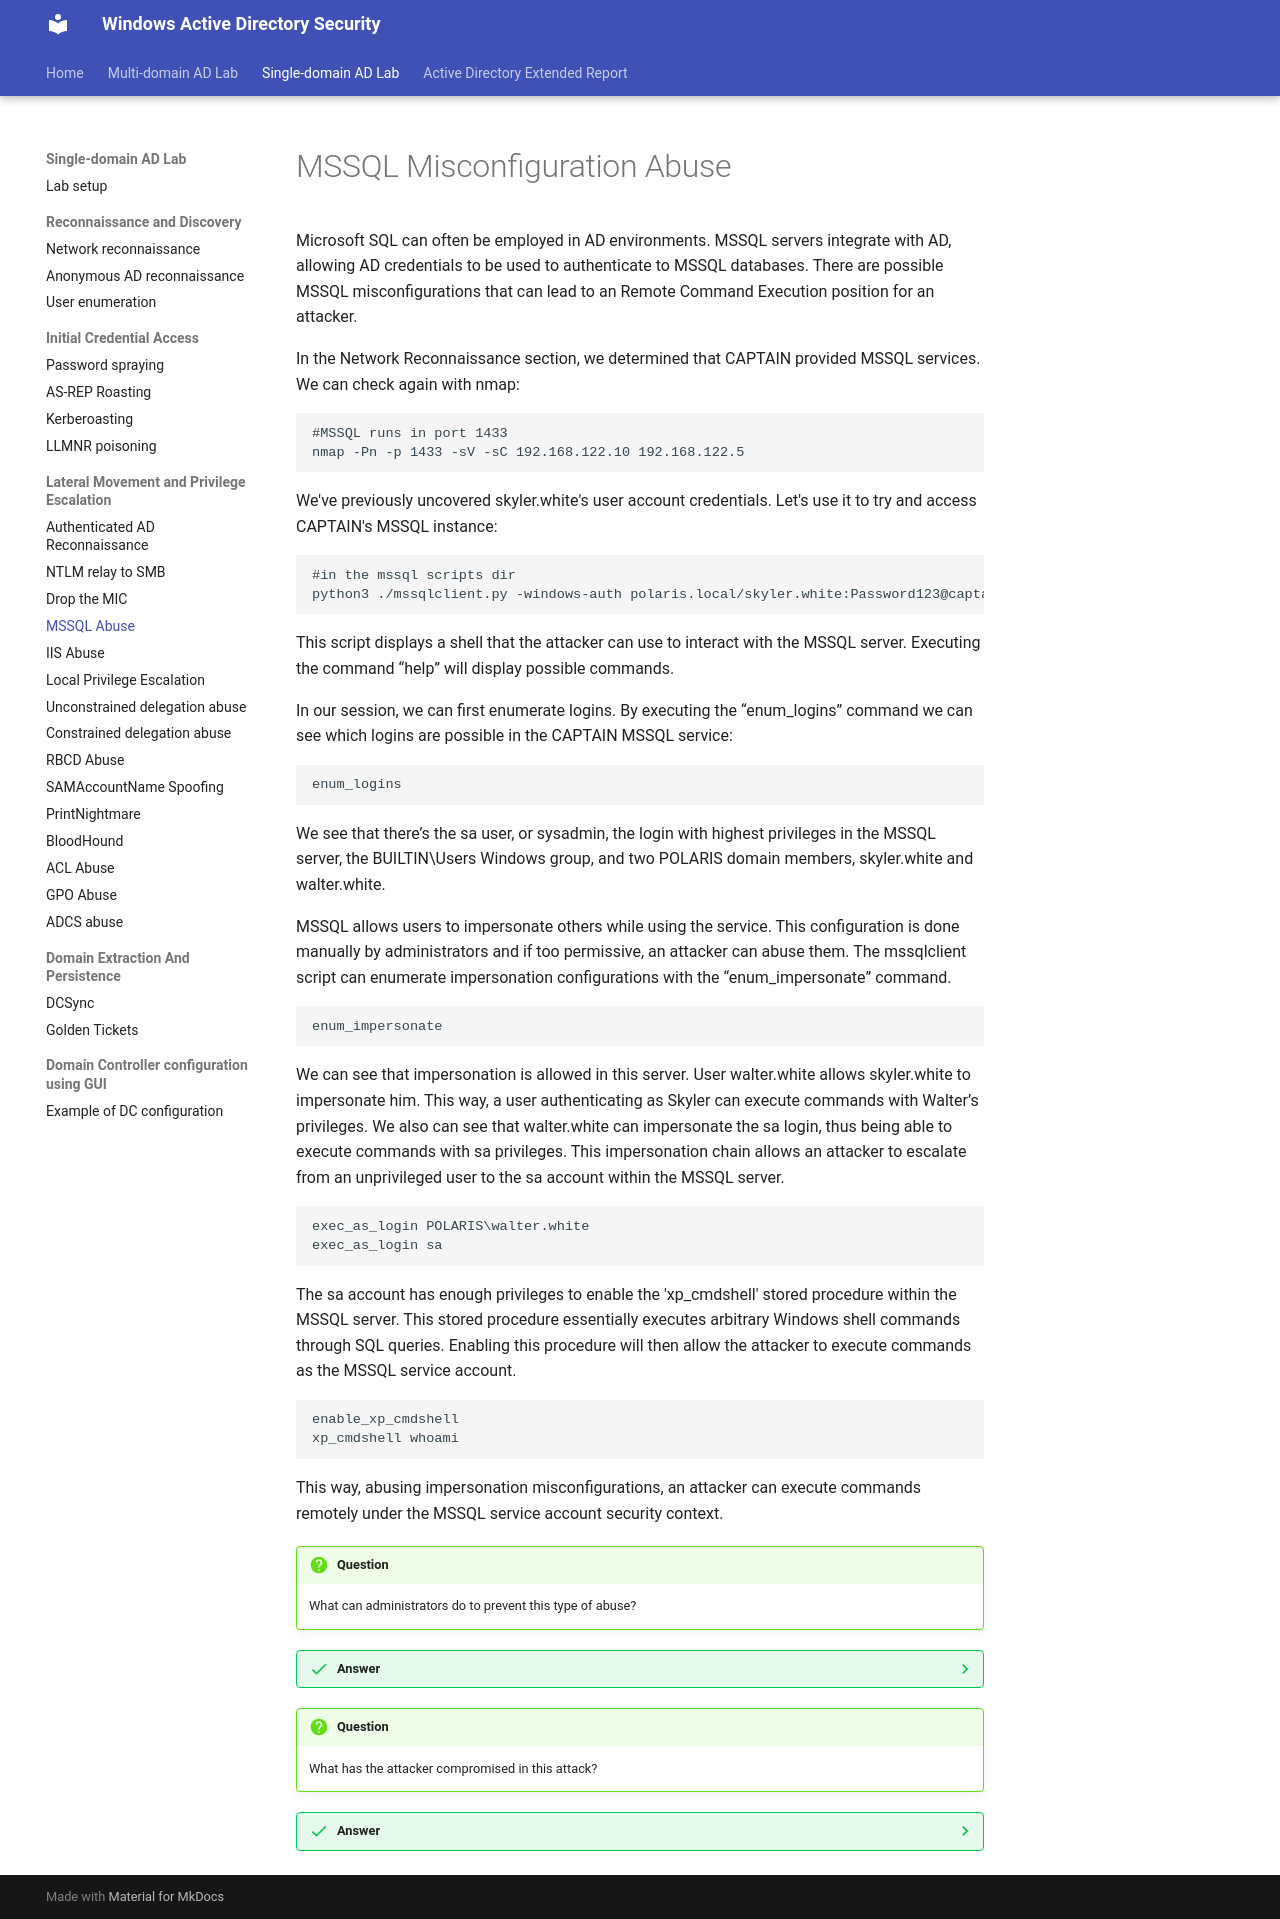

repository: netexperiments/wadsecurity · page: labs/single-domain-attacks/MSSQL/index.html · generator: mkdocs

#MSSQL Misconfiguration Abuse

Microsoft SQL can often be employed in AD environments. MSSQL servers integrate with AD, allowing AD credentials to be used to authenticate to MSSQL databases. There are possible MSSQL misconfigurations that can lead to an Remote Command Execution position for an attacker. 

In the Network Reconnaissance section, we determined that CAPTAIN provided MSSQL services. We can check again with nmap:
```
#MSSQL runs in port 1433
nmap -Pn -p 1433 -sV -sC 192.168.122.10 192.168.122.5
```

We've previously uncovered skyler.white's user account credentials. Let's use it to try and access CAPTAIN's MSSQL instance:
```
#in the mssql scripts dir
python3 ./mssqlclient.py -windows-auth polaris.local/skyler.white:Password123@captain.polaris.local
```
This script displays a shell that the attacker can use to interact with the MSSQL server. Executing the command “help” will display possible commands.

In our session, we can first enumerate logins. By executing the “enum_logins” command we can see which logins are possible in the CAPTAIN MSSQL service:
```
enum_logins
```
We see that there’s the sa user, or sysadmin, the login with highest privileges in the MSSQL server, the BUILTIN\Users Windows group, and two POLARIS domain members, skyler.white and walter.white.

MSSQL allows users to impersonate others while using the service. This configuration is done manually by administrators and if too permissive, an attacker can abuse them. The mssqlclient script can enumerate impersonation configurations with the “enum_impersonate” command. 
```
enum_impersonate
```

We can see that impersonation is allowed in this server. User walter.white allows skyler.white to impersonate him. This way, a user authenticating as Skyler can execute commands with Walter’s privileges. We also can see that walter.white can impersonate the sa login, thus being able to execute commands with sa privileges. This impersonation chain allows an attacker to escalate from an unprivileged user to the sa account within the MSSQL server.

```
exec_as_login POLARIS\walter.white
exec_as_login sa
```

The sa account has enough privileges to enable the 'xp_cmdshell' stored procedure within the MSSQL server. This stored procedure essentially executes arbitrary Windows shell commands through SQL queries. Enabling this procedure will then allow the attacker to execute commands as the MSSQL service account.
```
enable_xp_cmdshell
xp_cmdshell whoami
```

This way, abusing impersonation misconfigurations, an attacker can execute commands remotely under the MSSQL service account security context.


!!! question
    What can administrators do to prevent this type of abuse?
??? success "Answer"
    Administrators should carefully monitor impersonation permissions within MSSQL servers, not allowing a low-privilege user to impersonate high-privilege accounts directly (Skyler -> sa), nor through other impersonation capabilities (Skyler -> Walter -> sa). Impersonation paths should be carefully configured. 
!!! question
    What has the attacker compromised in this attack?
??? success "Answer"
    The attacker has gained remote command execution on the MSSQL server by abusing impersonation and enabling xp_cmdshell, allowing them to execute commands under the MSSQL service account context. At this stage, the domain is not compromised.
